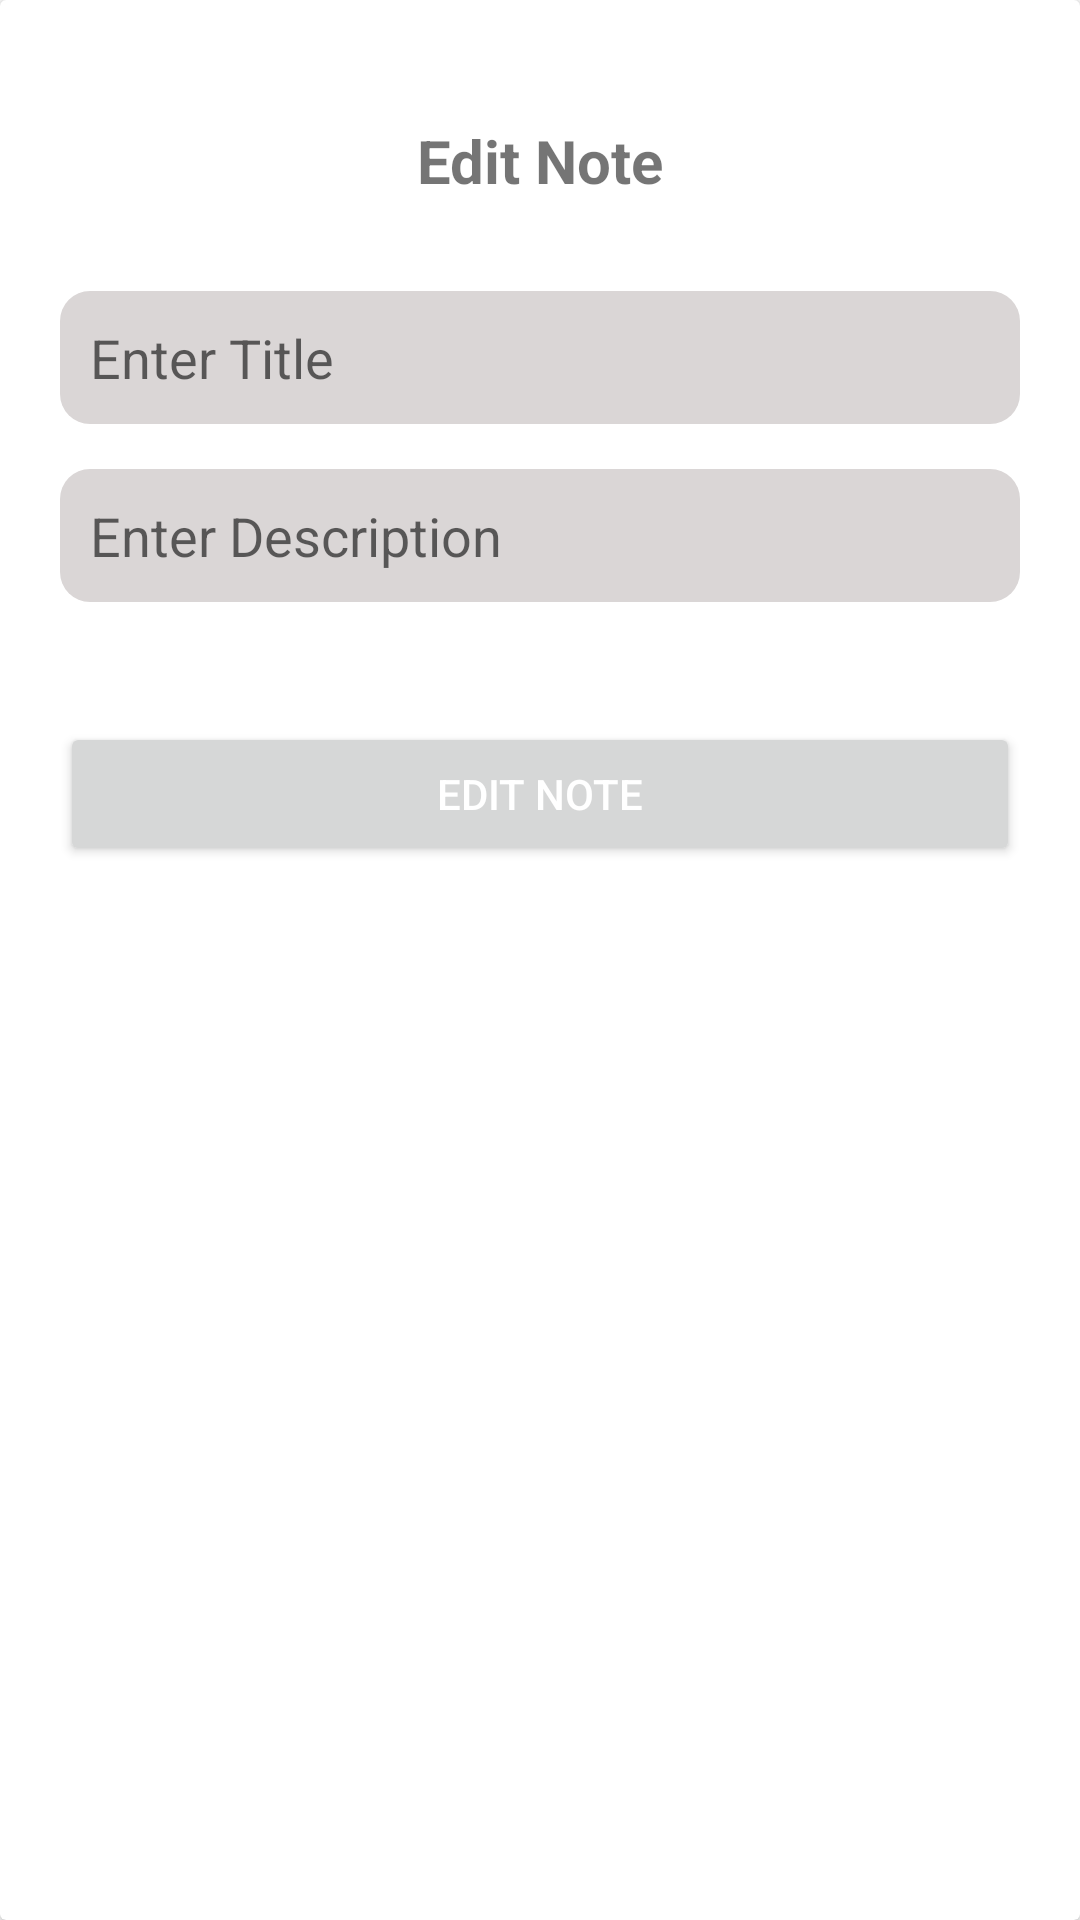

Here is an Android app screen rendered from its layout file. Give the layout XML and the strings, colors and styles it references.
<!-- AndroidManifest.xml: application theme Theme.SimpleNoteApp -->
<!-- res/layout/editnotes.xml -->
<?xml version="1.0" encoding="utf-8"?>

<androidx.cardview.widget.CardView
    xmlns:android="http://schemas.android.com/apk/res/android"
    xmlns:app="http://schemas.android.com/apk/res-auto"
    xmlns:tools="http://schemas.android.com/tools"
    android:layout_width="match_parent"
    android:layout_height="match_parent"
    android:padding="10dp"
    >

    <androidx.constraintlayout.widget.ConstraintLayout
        android:layout_width="match_parent"
        android:layout_height="wrap_content"
        android:padding="20dp">

        <TextView
            android:id="@+id/textView3"
            android:layout_width="wrap_content"
            android:layout_height="wrap_content"
            android:layout_marginTop="20dp"
            android:text="Edit Note"
            android:textSize="20sp"
            android:textStyle="bold"
            app:layout_constraintEnd_toEndOf="parent"
            app:layout_constraintHorizontal_bias="0.5"
            app:layout_constraintStart_toStartOf="parent"
            app:layout_constraintTop_toTopOf="parent" />


        <EditText
            android:id="@+id/edt_title1"
            android:layout_width="match_parent"
            android:layout_height="wrap_content"
            android:layout_marginTop="30dp"
            android:hint="Enter Title"
            android:background="@drawable/bg_text"
            android:padding="10dp"
            android:inputType="textCapWords"
            app:layout_constraintEnd_toEndOf="parent"
            app:layout_constraintHorizontal_bias="0.526"
            app:layout_constraintStart_toStartOf="parent"
            app:layout_constraintTop_toBottomOf="@+id/textView3" />

        <EditText
            android:id="@+id/edit_desc1"
            android:layout_width="match_parent"
            android:layout_height="wrap_content"
            android:layout_marginTop="15dp"
            android:background="@drawable/bg_text"
            android:padding="10dp"
            android:hint="Enter Description"
            android:inputType="textMultiLine|textCapWords"
            app:layout_constraintEnd_toEndOf="parent"
            app:layout_constraintHorizontal_bias="0.526"
            app:layout_constraintStart_toStartOf="parent"
            app:layout_constraintTop_toBottomOf="@+id/edt_title1" />

        <Button
            android:id="@+id/btn_edit1"
            android:layout_width="0dp"
            android:layout_height="wrap_content"
            android:layout_marginTop="40dp"
            android:text="Edit Note"
            android:textColor="@color/white"
            app:layout_constraintEnd_toEndOf="parent"
            app:layout_constraintHorizontal_bias="0.5"
            app:layout_constraintStart_toStartOf="parent"
            app:layout_constraintTop_toBottomOf="@+id/edit_desc1" />


    </androidx.constraintlayout.widget.ConstraintLayout>

</androidx.cardview.widget.CardView>
<!-- resources referenced by this layout -->
<resources>
  <color name="white">#FFFFFFFF</color>
  <!-- drawable bg_text (drawable) -->
  <?xml version="1.0" encoding="utf-8"?>
  <shape android:shape="rectangle" xmlns:android="http://schemas.android.com/apk/res/android">
  
      <corners android:radius="10dp" />
      <solid android:color="@color/grey" />
  
  </shape>
  <style name="Theme.SimpleNoteApp" parent="Theme.MaterialComponents.DayNight.DarkActionBar">
          
          <item name="colorPrimary">@color/purple_500</item>
          <item name="colorPrimaryVariant">@color/purple_700</item>
          <item name="colorOnPrimary">@color/white</item>
          
          <item name="colorSecondary">@color/teal_200</item>
          <item name="colorSecondaryVariant">@color/teal_700</item>
          <item name="colorOnSecondary">@color/black</item>
          
          <item name="android:statusBarColor" tools:targetApi="l">?attr/colorPrimaryVariant</item>
          
      </style>
  <color name="grey">#DAD6D6</color>
  <color name="purple_500">#FF6200EE</color>
  <color name="purple_700">#FF3700B3</color>
  <color name="teal_200">#FF03DAC5</color>
  <color name="teal_700">#FF018786</color>
  <color name="black">#FF000000</color>
</resources>
